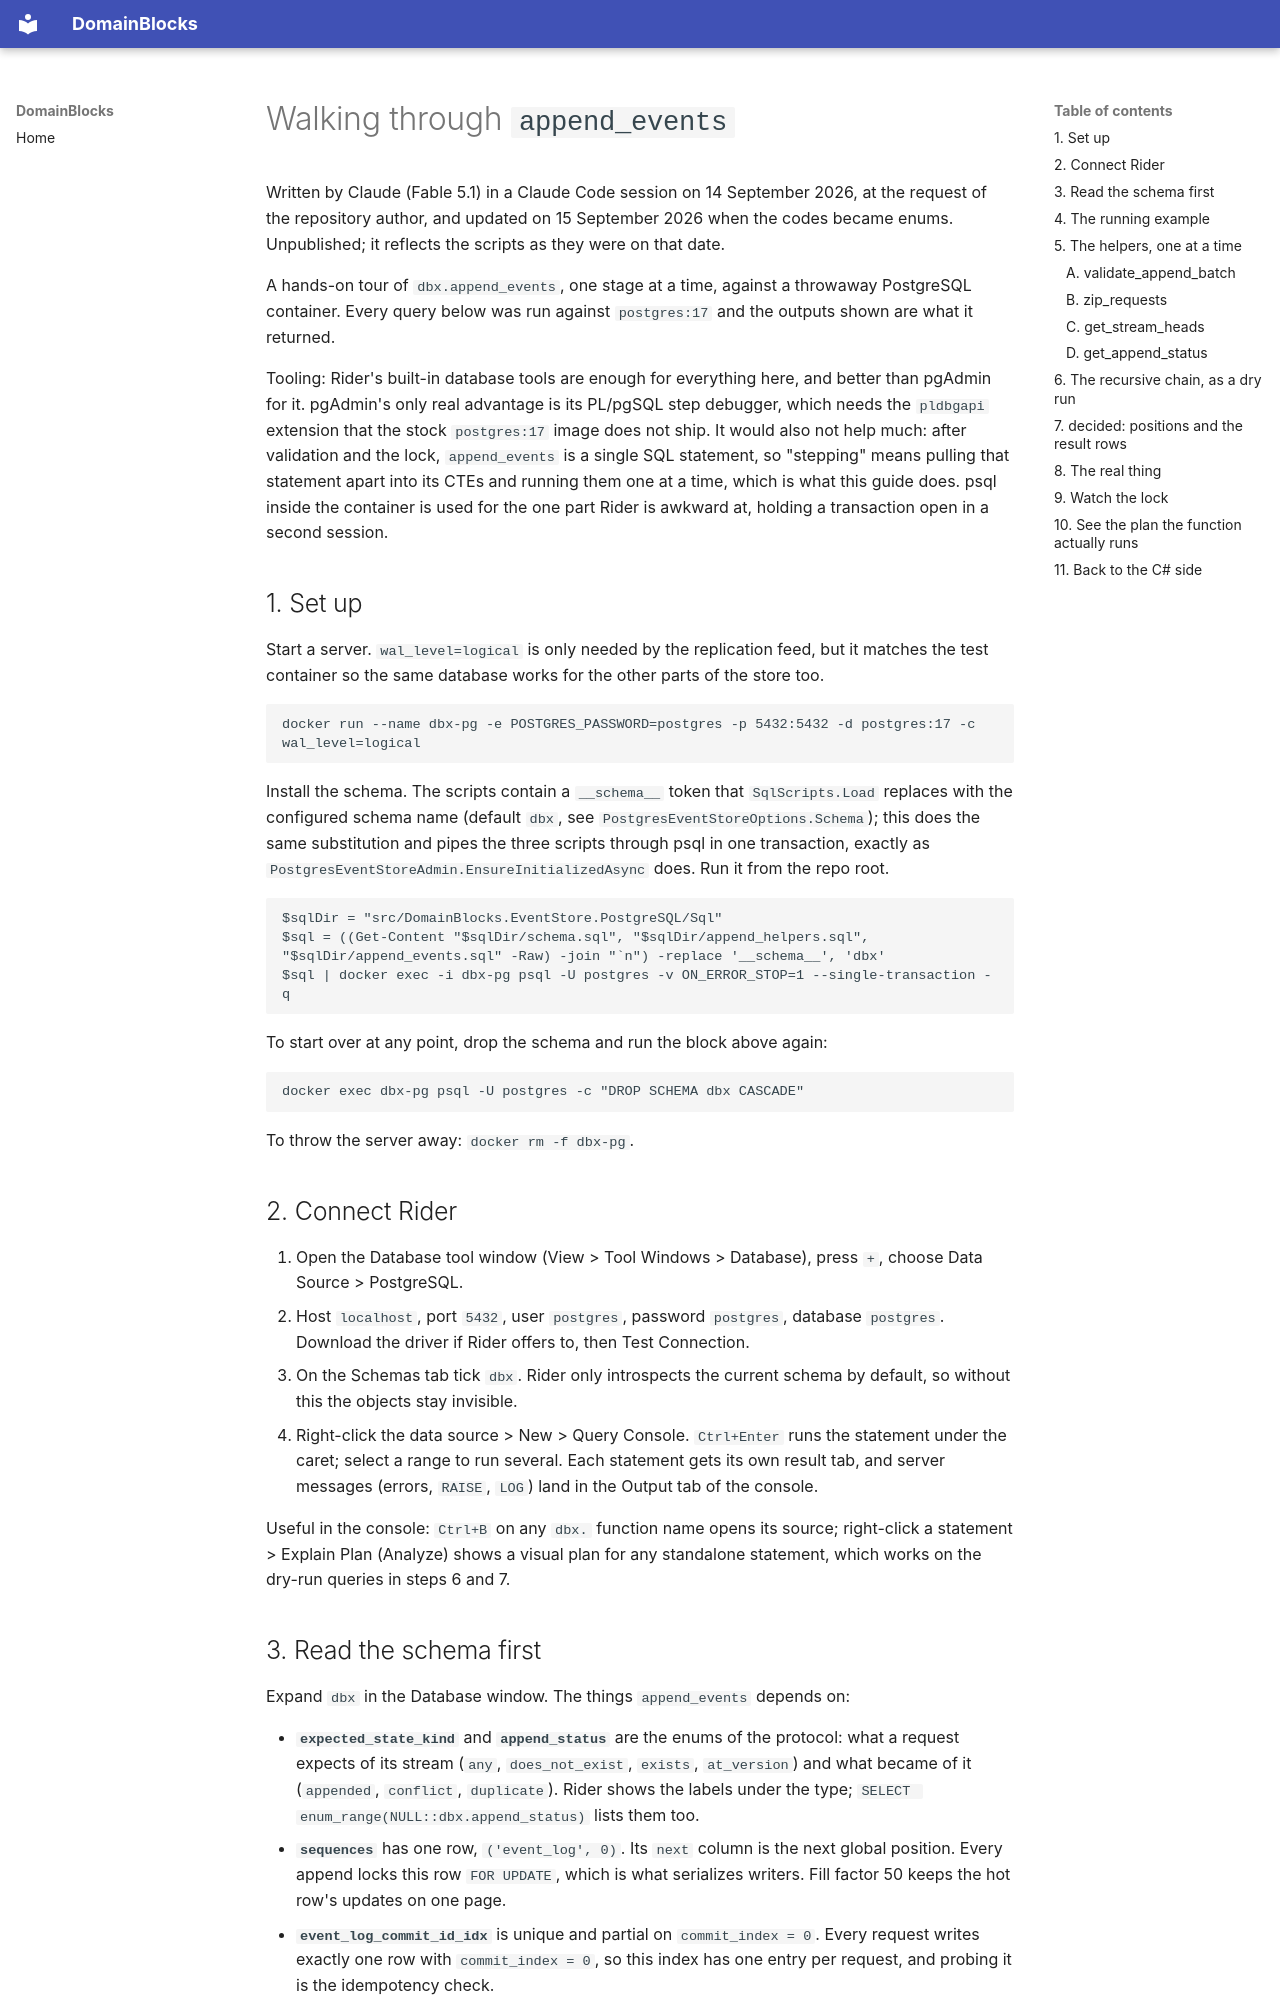

repository: DomainBlocks/domain-blocks · page: unpublished/postgresql-append-events-walkthrough/index.html · generator: mkdocs

# Walking through `append_events`

Written by Claude (Fable 5.1) in a Claude Code session on 14 September 2026, at the request of the repository author,
and updated on 15 September 2026 when the codes became enums. Unpublished; it reflects the scripts as they were on
that date.

A hands-on tour of `dbx.append_events`, one stage at a time, against a throwaway PostgreSQL container. Every query below
was run against `postgres:17` and the outputs shown are what it returned.

Tooling: Rider's built-in database tools are enough for everything here, and better than pgAdmin for it. pgAdmin's only
real advantage is its PL/pgSQL step debugger, which needs the `pldbgapi` extension that the stock `postgres:17` image
does not ship. It would also not help much: after validation and the lock, `append_events` is a single SQL statement, so
"stepping" means pulling that statement apart into its CTEs and running them one at a time, which is what this guide
does. psql inside the container is used for the one part Rider is awkward at, holding a transaction open in a second
session.

## 1. Set up

Start a server. `wal_level=logical` is only needed by the replication feed, but it matches the test container so the
same database works for the other parts of the store too.

```powershell
docker run --name dbx-pg -e POSTGRES_PASSWORD=postgres -p 5432:5432 -d postgres:17 -c wal_level=logical
```

Install the schema. The scripts contain a `__schema__` token that `SqlScripts.Load` replaces with the configured schema
name (default `dbx`, see `PostgresEventStoreOptions.Schema`); this does the same substitution and pipes the three
scripts through psql in one transaction, exactly as `PostgresEventStoreAdmin.EnsureInitializedAsync` does. Run it from
the repo root.

```powershell
$sqlDir = "src/DomainBlocks.EventStore.PostgreSQL/Sql"
$sql = ((Get-Content "$sqlDir/schema.sql", "$sqlDir/append_helpers.sql", "$sqlDir/append_events.sql" -Raw) -join "`n") -replace '__schema__', 'dbx'
$sql | docker exec -i dbx-pg psql -U postgres -v ON_ERROR_STOP=1 --single-transaction -q
```

To start over at any point, drop the schema and run the block above again:

```powershell
docker exec dbx-pg psql -U postgres -c "DROP SCHEMA dbx CASCADE"
```

To throw the server away: `docker rm -f dbx-pg`.

## 2. Connect Rider

1. Open the Database tool window (View > Tool Windows > Database), press `+`, choose Data Source > PostgreSQL.
2. Host `localhost`, port `5432`, user `postgres`, password `postgres`, database `postgres`. Download the driver if
   Rider offers to, then Test Connection.
3. On the Schemas tab tick `dbx`. Rider only introspects the current schema by default, so without this the objects stay
   invisible.
4. Right-click the data source > New > Query Console. `Ctrl+Enter` runs the statement under the caret; select a range to
   run several. Each statement gets its own result tab, and server messages (errors, `RAISE`, `LOG`) land in the Output
   tab of the console.

Useful in the console: `Ctrl+B` on any `dbx.` function name opens its source; right-click a statement > Explain Plan
(Analyze) shows a visual plan for any standalone statement, which works on the dry-run queries in steps 6 and 7.

## 3. Read the schema first

Expand `dbx` in the Database window. The things `append_events` depends on:

- **`expected_state_kind`** and **`append_status`** are the enums of the protocol: what a request expects of its
  stream (`any`, `does_not_exist`, `exists`, `at_version`) and what became of it (`appended`, `conflict`,
  `duplicate`). Rider shows the labels under the type; `SELECT enum_range(NULL::dbx.append_status)` lists them too.
- **`sequences`** has one row, `('event_log', 0)`. Its `next` column is the next global position. Every append locks
  this row `FOR UPDATE`, which is what serializes writers. Fill factor 50 keeps the hot row's updates on one page.
- **`event_log_commit_id_idx`** is unique and partial on `commit_index = 0`. Every request writes exactly one row with
  `commit_index = 0`, so this index has one entry per request, and probing it is the idempotency check.
- **`event_log_stream_id_stream_position_key`** is the unique `(stream_id, stream_position)` index. Read backwards with
  a limit it yields a stream's head in O (1). `stream_id` is `COLLATE "C"` so the comparison is byte-wise.
